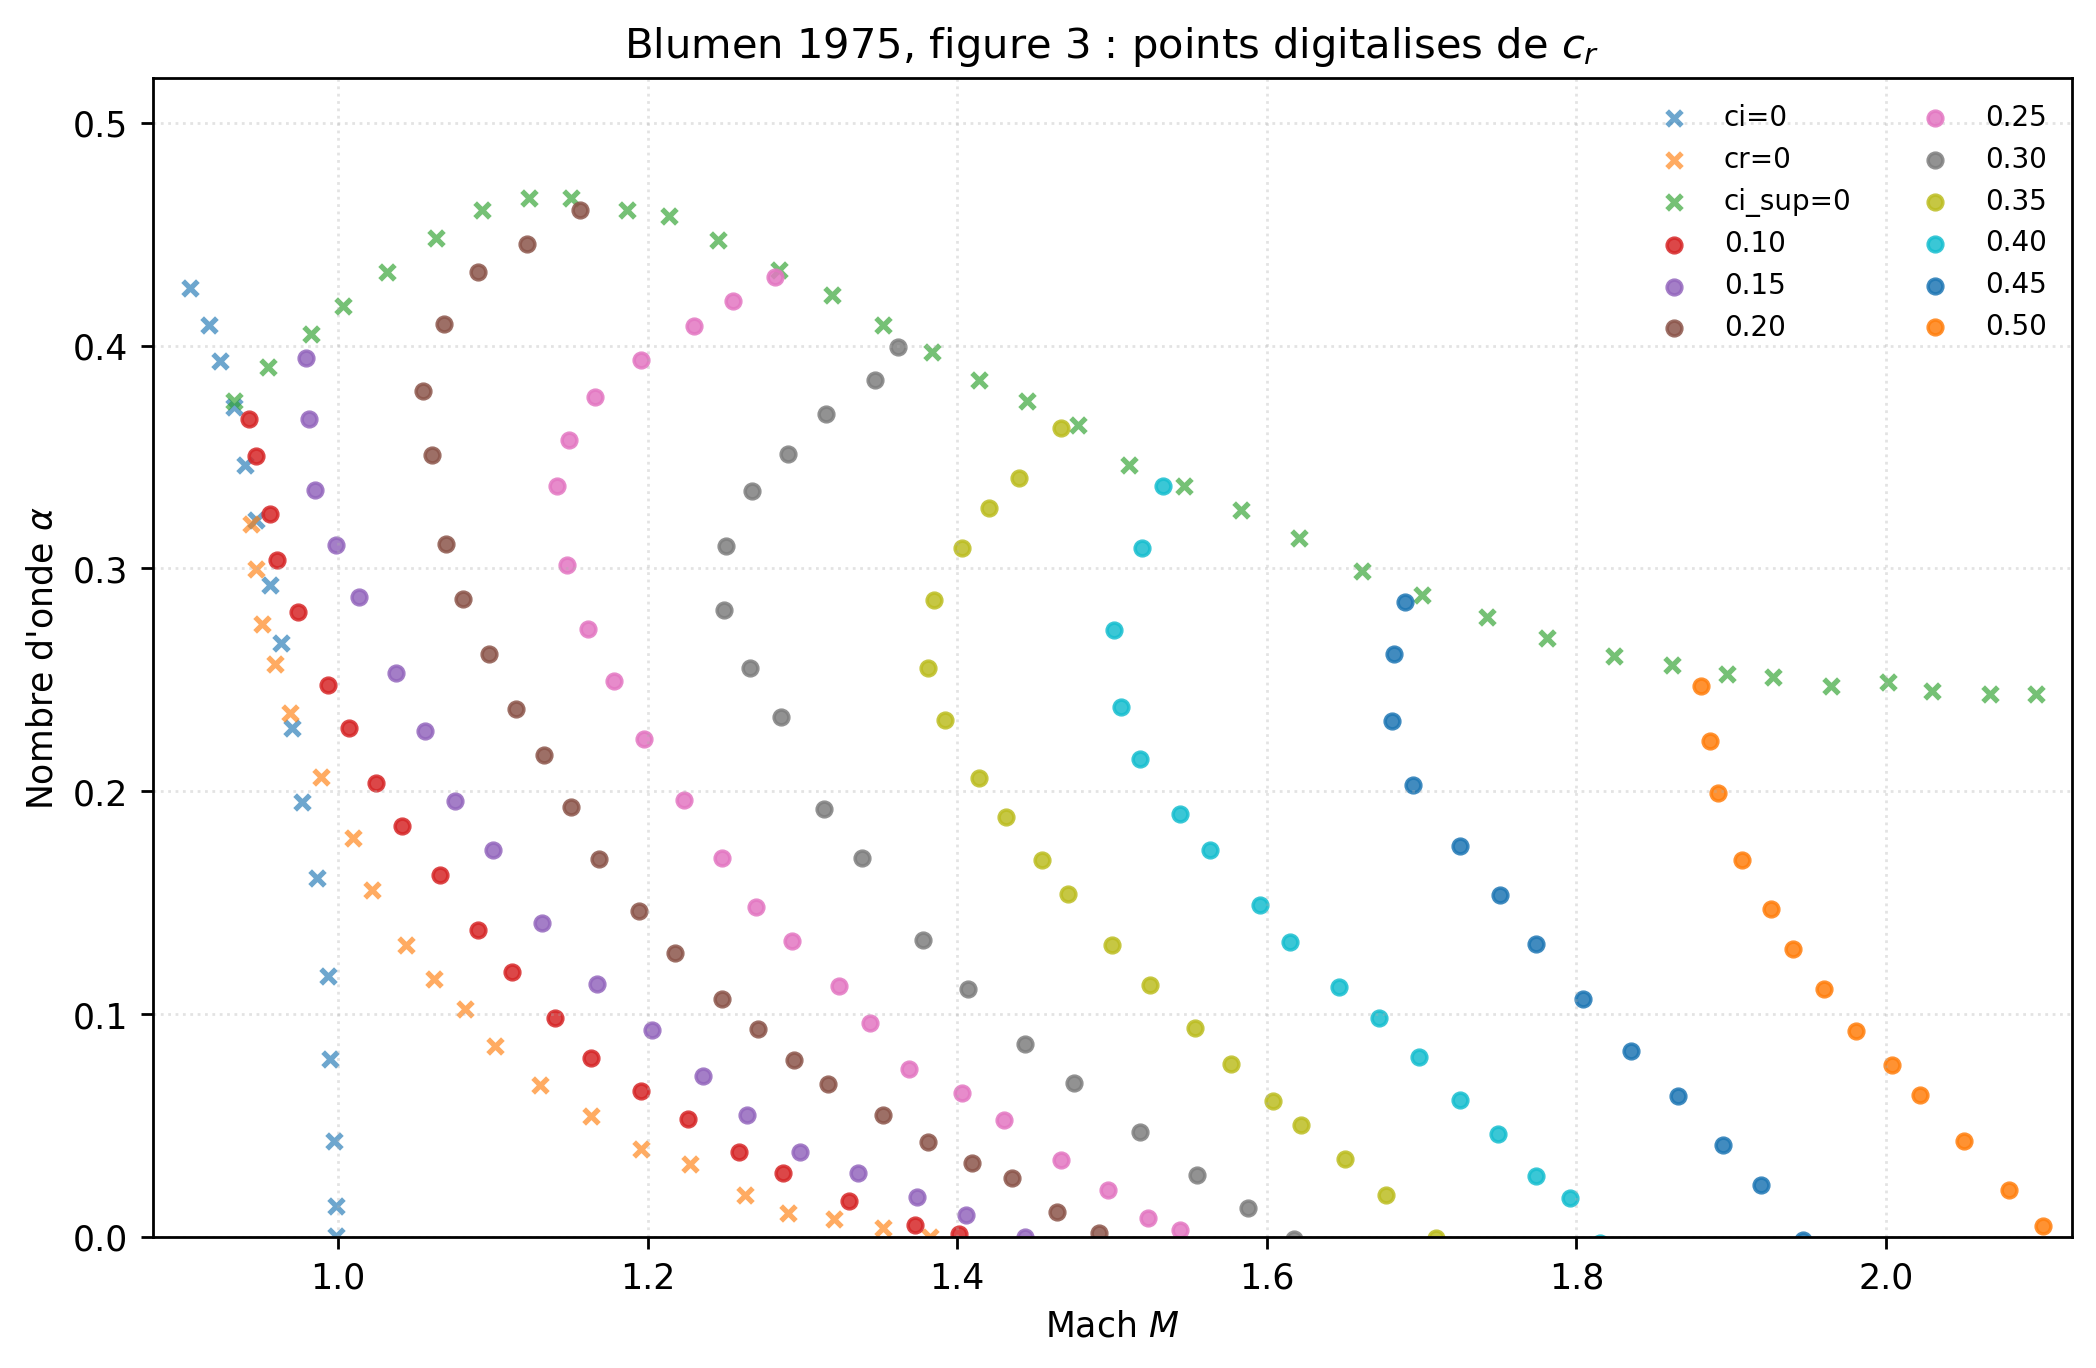

Source data for this figure (header and first rows):
level, Mach, alpha
ci=0, 0.9041, 0.4258
ci=0, 0.9164, 0.4094
ci=0, 0.9233, 0.3929
ci=0, 0.9329, 0.3723
ci=0, 0.9397, 0.3463
ci=0, 0.9466, 0.3216
ci=0, 0.9562, 0.2927
ci=0, 0.963, 0.2667
ci=0, 0.9699, 0.2282
ci=0, 0.9767, 0.1953
ci=0, 0.9863, 0.161
ci=0, 0.9932, 0.117
ci=0, 0.9945, 0.07993
ci=0, 0.9973, 0.04285
ci=0, 0.9986, 0.01401
ci=0, 0.9986, 0.0002747
cr=0, 0.9438, 0.3202
cr=0, 0.9466, 0.2996
cr=0, 0.9507, 0.2749
cr=0, 0.9589, 0.257
cr=0, 0.9685, 0.2351
cr=0, 0.989, 0.2063
cr=0, 1.01, 0.1789
cr=0, 1.022, 0.1556
cr=0, 1.044, 0.1309
cr=0, 1.062, 0.1158
cr=0, 1.082, 0.1022
cr=0, 1.101, 0.08572
cr=0, 1.13, 0.06794
cr=0, 1.163, 0.0543
cr=0, 1.196, 0.03928
cr=0, 1.227, 0.0325
cr=0, 1.263, 0.01886
cr=0, 1.29, 0.01069
cr=0, 1.321, 0.008027
cr=0, 1.352, 0.003993
cr=0, 1.382, -4.51603191329e-05
ci_sup=0, 0.9329, 0.3751
ci_sup=0, 0.9548, 0.3903
ci_sup=0, 0.9822, 0.4054
ci_sup=0, 1.003, 0.4179
ci_sup=0, 1.032, 0.4331
ci_sup=0, 1.063, 0.4483
ci_sup=0, 1.093, 0.4607
ci_sup=0, 1.123, 0.4663
ci_sup=0, 1.151, 0.4664
ci_sup=0, 1.186, 0.461
ci_sup=0, 1.214, 0.4583
ci_sup=0, 1.245, 0.4474
ci_sup=0, 1.285, 0.4338
ci_sup=0, 1.319, 0.4229
ci_sup=0, 1.352, 0.4092
ci_sup=0, 1.384, 0.3969
ci_sup=0, 1.414, 0.3847
ci_sup=0, 1.445, 0.3751
ci_sup=0, 1.478, 0.3642
ci_sup=0, 1.511, 0.3465
ci_sup=0, 1.547, 0.3369
ci_sup=0, 1.584, 0.3261
ci_sup=0, 1.621, 0.3138
... 184 more rows
